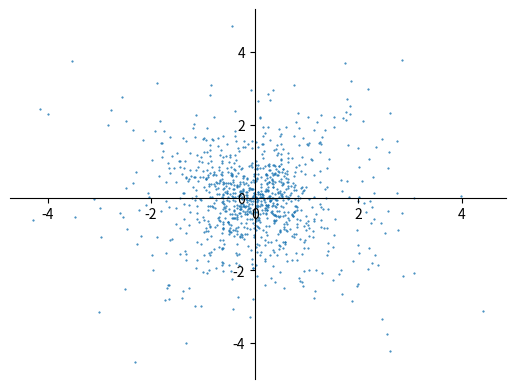

Source code (Python):
#!/usr/bin/env python3

import numpy as np
import matplotlib.pyplot as plt
from scipy.stats import laplace,uniform



def func1():
    x = np.linspace(-9,9,100)
    plt.plot(x,laplace.pdf(x))


x=laplace.rvs(scale=1,size=1000)
y=laplace.rvs(scale=1,size=1000)

# x=uniform.rvs(size=10000)-0.5
# y=uniform.rvs(size=10000)-0.5


x1=x*0.4+y*0.6
y1=x*0.7-y*0.5

plt.scatter(x1,y1,s=1,marker='.')

ax = plt.gca()
ax.spines['right'].set_color('none')
ax.spines['top'].set_color('none')
ax.spines['bottom'].set_position(('data',0))
ax.spines['left'].set_position(('data',0))

plt.show()




